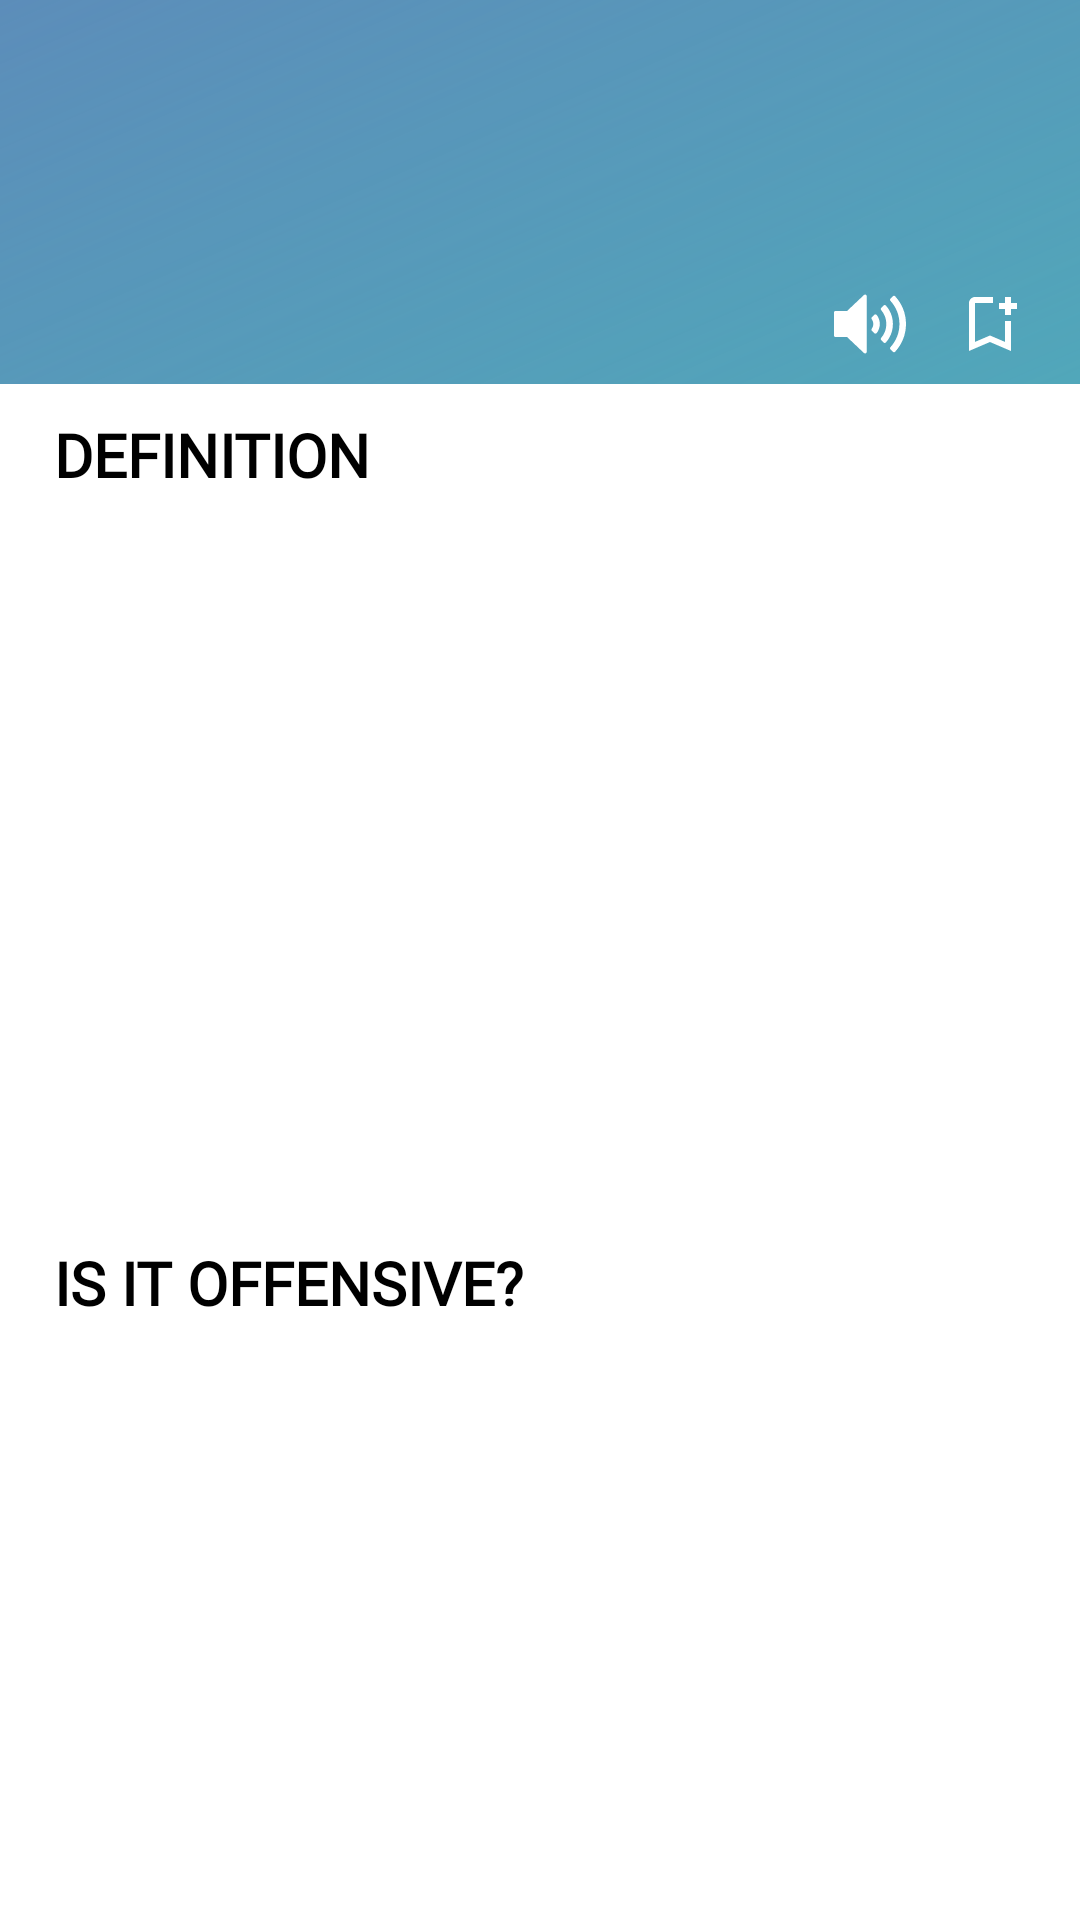

Android layout source for this screen:
<!-- AndroidManifest.xml: application theme splashScreenTheme -->
<!-- res/layout/fragment_word_definition.xml -->
<?xml version="1.0" encoding="utf-8"?>
<androidx.constraintlayout.widget.ConstraintLayout xmlns:android="http://schemas.android.com/apk/res/android"
    xmlns:tools="http://schemas.android.com/tools"
    android:layout_width="match_parent"
    android:layout_height="match_parent"
    xmlns:app="http://schemas.android.com/apk/res-auto"
    tools:context=".views.WordDefinitionFragment">

    <androidx.constraintlayout.widget.Guideline
        android:id="@+id/guidelineSingleWordTop"
        android:layout_width="wrap_content"
        android:layout_height="wrap_content"
        android:orientation="horizontal"
        app:layout_constraintGuide_percent="0.01" />

    <androidx.constraintlayout.widget.Guideline
        android:id="@+id/guidelineSingleWordUpper"
        android:layout_width="wrap_content"
        android:layout_height="wrap_content"
        android:orientation="horizontal"
        app:layout_constraintGuide_percent="0.2" />

    <androidx.constraintlayout.widget.Guideline
        android:id="@+id/guidelineSingleWordLeft"
        android:layout_width="wrap_content"
        android:layout_height="wrap_content"
        android:orientation="vertical"
        app:layout_constraintGuide_percent="0.05" />

    <androidx.constraintlayout.widget.Guideline
        android:id="@+id/guidelineSingleWordRight"
        android:layout_width="wrap_content"
        android:layout_height="wrap_content"
        android:orientation="vertical"
        app:layout_constraintGuide_percent="0.95" />

    <androidx.constraintlayout.widget.ConstraintLayout
        android:layout_width="0dp"
        android:layout_height="0dp"
        app:layout_constraintBottom_toTopOf="@+id/guidelineSingleWordUpper"
        app:layout_constraintEnd_toStartOf="@+id/guidelineSingleWordRight"
        app:layout_constraintStart_toStartOf="@+id/guidelineSingleWordLeft"
        app:layout_constraintTop_toTopOf="@+id/guidelineSingleWordTop">

        <TextView
            android:id="@+id/tvSingleWordWord"
            android:layout_width="match_parent"
            android:layout_height="wrap_content"
            android:fontFamily="sans-serif-black"
            android:textColor="@color/white"
            android:textSize="32sp"
            android:textStyle="bold|italic"
            app:layout_constraintStart_toStartOf="parent"
            app:layout_constraintTop_toTopOf="parent" />

        <TextView
            android:id="@+id/tvSingleWordSpelling"
            android:layout_width="0dp"
            android:layout_height="wrap_content"
            android:layout_marginTop="8dp"
            android:textColor="@color/white"
            android:textSize="18sp"
            app:layout_constraintStart_toStartOf="parent"
            app:layout_constraintTop_toBottomOf="@+id/tvSingleWordWord" />

        <ImageView
            android:id="@+id/ivToggleBookmark"
            android:layout_width="wrap_content"
            android:layout_height="wrap_content"
            android:layout_marginBottom="8dp"
            android:background="?selectableItemBackgroundBorderless"
            android:clickable="true"
            android:focusable="true"
            android:src="@drawable/ic_word_definition_add_bookmark_24"
            app:layout_constraintBottom_toBottomOf="parent"
            app:layout_constraintEnd_toEndOf="parent"
            android:contentDescription="@string/word_bookmark_icon"/>


        <ImageView
            android:id="@+id/ivHearSpelling"
            android:layout_width="wrap_content"
            android:layout_height="wrap_content"
            android:layout_marginEnd="16dp"
            android:layout_marginBottom="8dp"
            android:background="?selectableItemBackgroundBorderless"
            android:clickable="true"
            android:focusable="true"
            android:src="@drawable/ic_word_definition_hear_spelling_24"
            app:layout_constraintBottom_toBottomOf="parent"
            app:layout_constraintEnd_toStartOf="@+id/ivToggleBookmark"
            android:contentDescription="@string/word_hear"/>


    </androidx.constraintlayout.widget.ConstraintLayout>


    <androidx.constraintlayout.widget.ConstraintLayout
        android:layout_width="0dp"
        android:layout_height="0dp"
        android:background="@color/background"
        android:paddingTop="10dp"
        app:layout_constraintBottom_toBottomOf="parent"
        app:layout_constraintEnd_toEndOf="parent"
        app:layout_constraintStart_toStartOf="parent"
        app:layout_constraintTop_toTopOf="@+id/guidelineSingleWordUpper">

        <androidx.constraintlayout.widget.Guideline
            android:id="@+id/guidelineSingleWordDefinitionLeft"
            android:layout_width="wrap_content"
            android:layout_height="wrap_content"
            android:orientation="vertical"
            app:layout_constraintGuide_percent="0.05" />

        <androidx.constraintlayout.widget.Guideline
            android:id="@+id/guidelineSingleWordDefinitionRight"
            android:layout_width="wrap_content"
            android:layout_height="wrap_content"
            android:orientation="vertical"
            app:layout_constraintGuide_percent="0.95" />

        <TextView
            android:id="@+id/tvDefinitionLabel"
            android:layout_width="0dp"
            android:layout_height="wrap_content"
            android:fontFamily="@font/montserrat"
            android:text="@string/word_definition"
            android:textAllCaps="true"
            android:textColor="@color/mainText"
            android:textSize="20sp"
            android:textStyle="bold"
            app:layout_constraintEnd_toStartOf="@+id/guidelineSingleWordDefinitionRight"
            app:layout_constraintStart_toStartOf="@+id/guidelineSingleWordDefinitionLeft"
            app:layout_constraintTop_toTopOf="parent" />

        <TextView
            android:id="@+id/tvSingleWordDefinition"
            android:layout_width="0dp"
            android:layout_height="wrap_content"
            android:layout_marginTop="8dp"
            android:textSize="16sp"
            android:textColor="@color/textAlt"
            app:layout_constraintEnd_toStartOf="@+id/guidelineSingleWordDefinitionRight"
            app:layout_constraintStart_toStartOf="@+id/guidelineSingleWordDefinitionLeft"
            app:layout_constraintTop_toBottomOf="@+id/tvDefinitionLabel" />

        <androidx.constraintlayout.widget.Guideline
            android:id="@+id/guideline4"
            android:layout_width="wrap_content"
            android:layout_height="wrap_content"
            android:orientation="horizontal"
            app:layout_constraintGuide_percent="0.55" />


        <TextView
            android:id="@+id/tvOffensiveLabel"
            android:layout_width="0dp"
            android:layout_height="wrap_content"
            android:fontFamily="@font/montserrat"
            android:text="@string/word_offensive"
            android:textAllCaps="true"
            android:textColor="@color/mainText"
            android:textSize="20sp"
            android:textStyle="bold"
            app:layout_constraintEnd_toStartOf="@+id/guidelineSingleWordDefinitionRight"
            app:layout_constraintStart_toStartOf="@+id/guidelineSingleWordDefinitionLeft"
            app:layout_constraintTop_toTopOf="@+id/guideline4" />

        <TextView
            android:id="@+id/tvSingleWordOffensive"
            android:layout_width="0dp"
            android:layout_height="wrap_content"
            android:layout_marginTop="8dp"
            android:textSize="16sp"
            android:textColor="@color/textAlt"
            app:layout_constraintEnd_toStartOf="@+id/guidelineSingleWordDefinitionRight"
            app:layout_constraintStart_toStartOf="@+id/guidelineSingleWordDefinitionLeft"
            app:layout_constraintTop_toBottomOf="@+id/tvOffensiveLabel" />


        <TextView
            android:id="@+id/tvFlagLabel"
            android:layout_width="0dp"
            android:layout_height="wrap_content"
            android:fontFamily="@font/montserrat"
            android:text="@string/word_flag"
            android:visibility="gone"
            android:textAllCaps="true"
            android:textColor="@color/mainText"
            android:textSize="20sp"
            android:textStyle="bold"
            app:layout_constraintEnd_toStartOf="@+id/guidelineSingleWordDefinitionRight"
            app:layout_constraintStart_toStartOf="@+id/guidelineSingleWordDefinitionLeft"
            app:layout_constraintTop_toTopOf="@+id/guideline2" />

        <androidx.constraintlayout.widget.Guideline
            android:id="@+id/guideline2"
            android:layout_width="wrap_content"
            android:layout_height="wrap_content"
            android:orientation="horizontal"
            app:layout_constraintGuide_percent="0.7" />

        <androidx.constraintlayout.widget.Guideline
            android:id="@+id/guideline3"
            android:layout_width="wrap_content"
            android:layout_height="wrap_content"
            android:orientation="horizontal"
            app:layout_constraintGuide_percent="0.98" />

        <ImageView
            android:id="@+id/ivSingleWordFlag"
            android:layout_width="0dp"
            android:layout_height="0dp"
            app:layout_constraintDimensionRatio="1:0.6"
            android:scaleType="centerCrop"
            app:layout_constraintBottom_toTopOf="@+id/guideline3"
            app:layout_constraintEnd_toStartOf="@+id/guidelineSingleWordDefinitionRight"
            app:layout_constraintHorizontal_bias="0.495"
            app:layout_constraintStart_toStartOf="@+id/guidelineSingleWordDefinitionLeft"
            app:layout_constraintTop_toBottomOf="@+id/tvFlagLabel"
            tools:src="@tools:sample/avatars"
            android:contentDescription="@string/word_flag_img" />

    </androidx.constraintlayout.widget.ConstraintLayout>


</androidx.constraintlayout.widget.ConstraintLayout>
<!-- resources referenced by this layout -->
<resources>
  <color name="background">#FFFFFFFF</color>
  <color name="mainText">#FF000000</color>
  <color name="textAlt">#FF343434</color>
  <color name="white">#FFFFFFFF</color>
  <!-- drawable ic_word_definition_add_bookmark_24 (drawable) -->
  <vector android:height="24dp" android:tint="@color/white"
      android:viewportHeight="24" android:viewportWidth="24"
      android:width="24dp" xmlns:android="http://schemas.android.com/apk/res/android">
      <path android:fillColor="@android:color/white" android:pathData="M17,11v6.97l-5,-2.14l-5,2.14V5h6V3H7C5.9,3 5,3.9 5,5v16l7,-3l7,3V11H17zM21,7h-2v2h-2V7h-2V5h2V3h2v2h2V7z"/>
  </vector>
  <string name="word_bookmark_icon">tap icon to add this word to bookmarks. Tap again to remove it</string>
  <string name="word_definition">Definition</string>
  <string name="word_flag">Flag</string>
  <string name="word_flag_img">flag of this gender community</string>
  <string name="word_hear">tap icon to listen to pronunciation</string>
  <string name="word_offensive">Is it Offensive?</string>
  <style name="splashScreenTheme" parent="Theme.MaterialComponents.Light.NoActionBar">
          <item name="android:windowBackground">@drawable/splash_screen</item>
      </style>
  <!-- drawable splash_screen (drawable) -->
  <?xml version="1.0" encoding="utf-8"?>
  <layer-list xmlns:android="http://schemas.android.com/apk/res/android">
      <item
          android:drawable="@drawable/welcome_splash_bg"/>
  
      <item
          android:drawable="@drawable/app_logo"
          android:gravity="center"/>
  
  </layer-list>
  <!-- drawable welcome_splash_bg (drawable) -->
  <vector xmlns:android="http://schemas.android.com/apk/res/android"
      xmlns:aapt="http://schemas.android.com/aapt"
      android:width="200dp"
      android:height="200dp"
      android:viewportWidth="360"
      android:viewportHeight="740">
    <path
        android:pathData="M0,0h360v740h-360z"
        android:fillColor="#EDE23F"/>
    <path
        android:pathData="M0,0h360v740h-360z">
      <aapt:attr name="android:fillColor">
        <gradient 
            android:startY="546"
            android:startX="253"
            android:endY="740"
            android:endX="-4.99995"
            android:type="linear">
          <item android:offset="0" android:color="#FF3CD6BB"/>
          <item android:offset="1" android:color="#002DD2B6"/>
        </gradient>
      </aapt:attr>
    </path>
    <path
        android:pathData="M0,0h360v740h-360z">
      <aapt:attr name="android:fillColor">
        <gradient 
            android:startY="-7.65067E-7"
            android:startX="-12"
            android:endY="740"
            android:endX="360"
            android:type="linear">
          <item android:offset="0" android:color="#FF5C8CB9"/>
          <item android:offset="1" android:color="#003CC7C7"/>
        </gradient>
      </aapt:attr>
    </path>
  </vector>
</resources>
